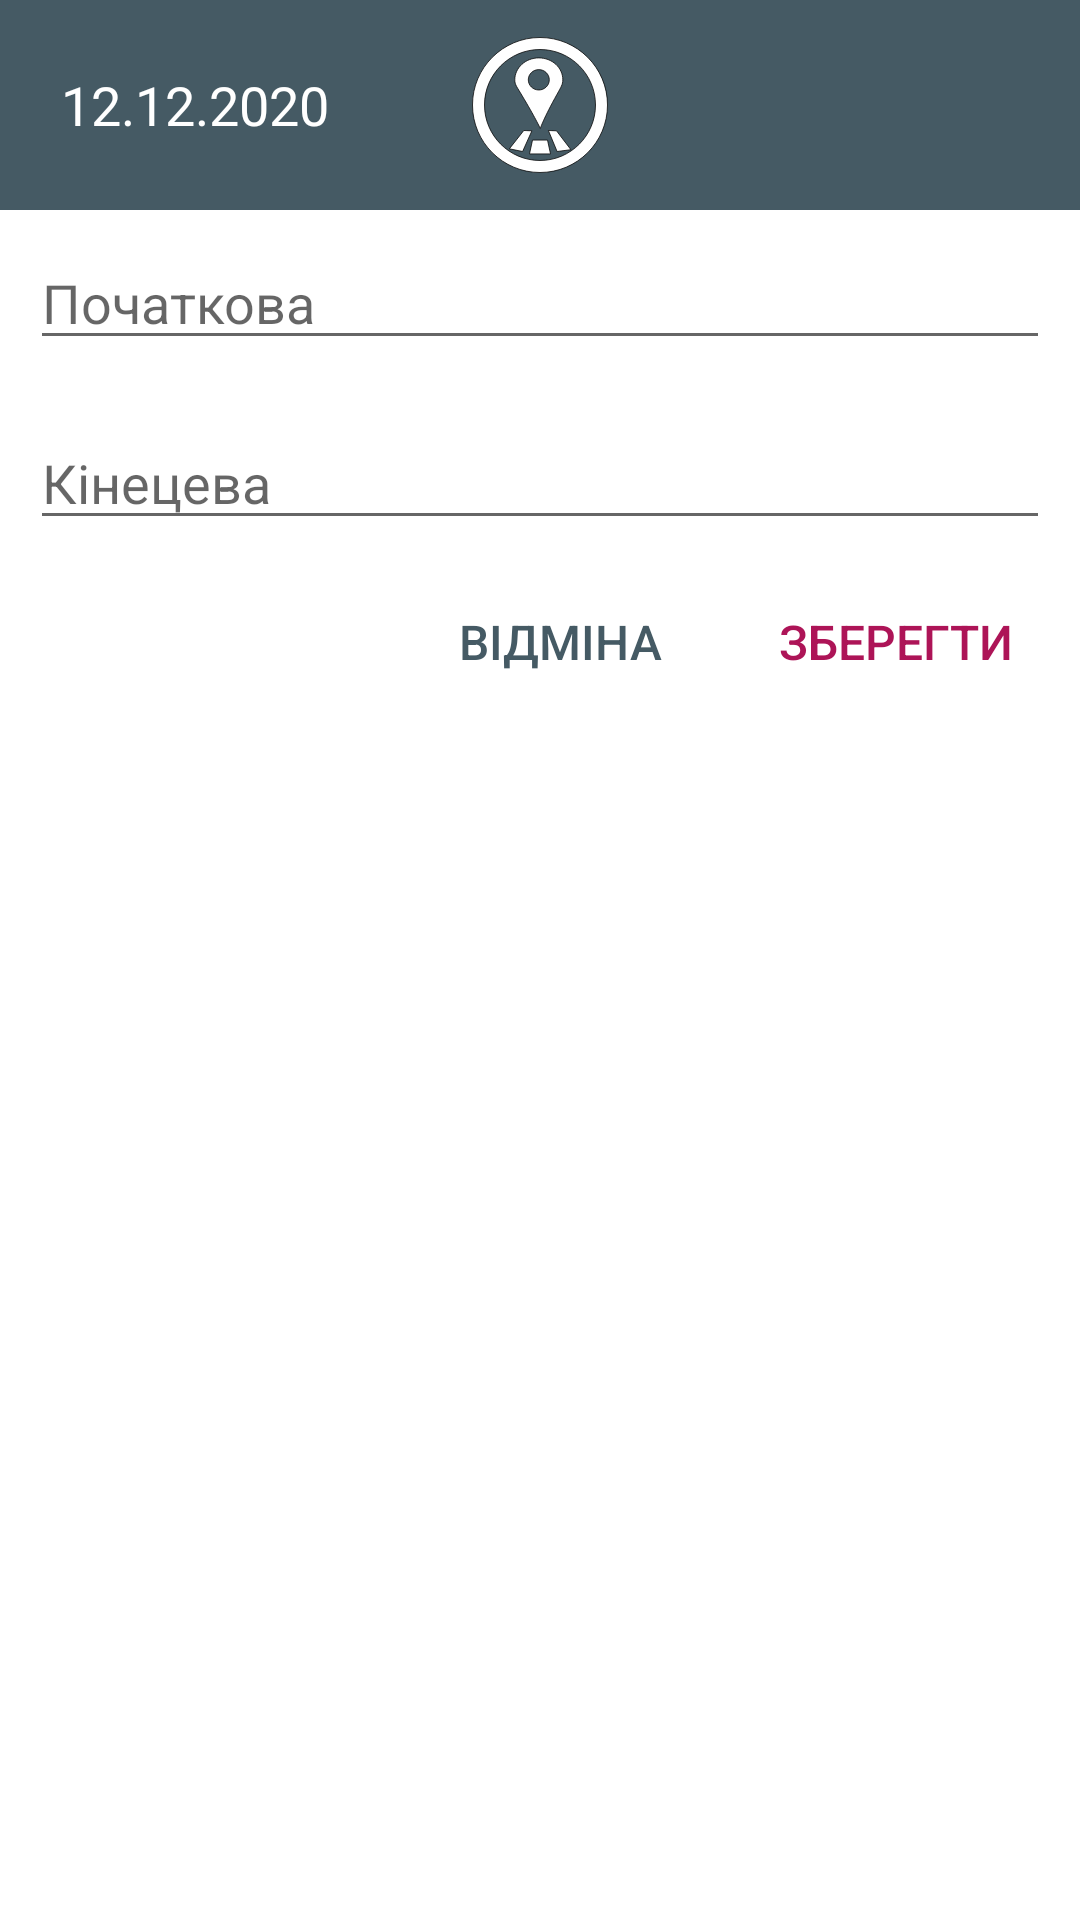

Write the Android layout XML for this screen, with the resource values it uses.
<!-- AndroidManifest.xml: application theme AppTheme -->
<!-- res/layout/dialog_edit_address.xml -->
<?xml version="1.0" encoding="utf-8"?>
<LinearLayout xmlns:android="http://schemas.android.com/apk/res/android"
    android:layout_width="match_parent"
    android:layout_height="wrap_content"
    android:background="@color/toolbar_icon_color"
    android:orientation="vertical">

    <RelativeLayout
        android:layout_width="match_parent"
        android:layout_height="70dp"
        android:background="@color/colorPrimary">

        <ImageView
            android:layout_width="48dp"
            android:layout_height="48dp"
            android:src="@drawable/ic_dialog_icon"
            android:layout_centerInParent="true"/>

        <TextView
            android:id="@+id/date"
            android:layout_width="110dp"
            android:layout_height="wrap_content"
            android:layout_marginStart="10dp"
            android:layout_centerInParent="true"
            android:layout_alignParentLeft="true"
            android:ems="10"
            android:gravity="center"
            android:text="12.12.2020"
            android:textColor="@color/cardview_light_background"
            android:textSize="@dimen/address_text_size" />

    </RelativeLayout>

    <EditText
        android:id="@+id/inAddress"
        android:layout_width="match_parent"
        android:layout_height="40dp"
        android:layout_margin="10dp"
        android:hint="Початкова"
        android:inputType="text"
        android:textColor="@color/colorPrimary"
        android:textSize="@dimen/address_text_size" />

    <EditText
        android:id="@+id/outAddress"
        android:layout_width="match_parent"
        android:layout_height="40dp"
        android:layout_margin="10dp"
        android:hint="Кінецева"
        android:inputType="text"
        android:textColor="@color/colorPrimary"
        android:textSize="@dimen/address_text_size" />



    <LinearLayout
        android:layout_width="match_parent"
        android:layout_height="wrap_content"
        android:gravity="right">

        <Button
            android:id="@+id/cancel_btn"
            style="@style/Widget.AppCompat.Button.Borderless"
            android:layout_width="wrap_content"
            android:layout_height="wrap_content"
            android:layout_marginRight="15dp"
            android:text="@string/cancel"
            android:textColor="@color/colorPrimary"
            android:textSize="@dimen/dialog_btn_text_size" />

        <Button
            android:id="@+id/ok_btn"
            style="@style/Widget.AppCompat.Button.Borderless.Colored"
            android:layout_width="wrap_content"
            android:layout_height="wrap_content"
            android:layout_marginRight="10dp"
            android:textSize="@dimen/dialog_btn_text_size"
            android:text="@string/update_btn" />

    </LinearLayout>
</LinearLayout>
<!-- resources referenced by this layout -->
<resources>
  <color name="colorPrimary">#455a64</color>
  <color name="toolbar_icon_color">#fff</color>
  <dimen name="address_text_size">18sp</dimen>
  <dimen name="dialog_btn_text_size">16sp</dimen>
  <!-- drawable ic_dialog_icon (drawable) -->
  <vector xmlns:android="http://schemas.android.com/apk/res/android"
      android:width="48dp"
      android:height="48dp"
      android:viewportWidth="48"
      android:viewportHeight="48">
    <path
        android:pathData="M24,1.5C11.6,1.5 1.5,11.6 1.5,24c0,12.4 10.1,22.5 22.5,22.5S46.5,36.4 46.5,24C46.5,11.6 36.4,1.5 24,1.5zM24,42.5C13.8,42.5 5.5,34.2 5.5,24C5.5,13.8 13.8,5.5 24,5.5S42.5,13.8 42.5,24C42.5,34.2 34.2,42.5 24,42.5z"
        android:strokeWidth="0.25"
        android:fillColor="#fff"
        android:strokeColor="#000000"/>
    <path
        android:pathData="M26.5,35.7l-5,0l-1,4.6l7,0z"
        android:strokeWidth="0.25"
        android:fillColor="#fff"
        android:strokeColor="#000000"/>
    <path
        android:pathData="M21.3,32.6l-2.7,-0.1l-4.8,6.1l4.4,0.9z"
        android:strokeWidth="0.25"
        android:fillColor="#fff"
        android:strokeColor="#000000"/>
    <path
        android:pathData="M23.6,8.3c-4.4,0 -8,3.3 -8,7.3c0,1.7 0.7,2.3 2.5,5.4c4.1,6.8 6,10.8 6,10.8s1.1,-3.4 5.6,-11.4c1.3,-2.4 1.9,-3.2 1.9,-4.8C31.6,11.5 28,8.3 23.6,8.3zM23.6,19c-1.9,0 -3.5,-1.5 -3.5,-3.4s1.6,-3.4 3.5,-3.4s3.5,1.5 3.5,3.4S25.5,19 23.6,19z"
        android:strokeWidth="0.25"
        android:fillColor="#fff"
        android:strokeColor="#000000"/>
    <path
        android:pathData="M26.8,32.5l2.7,0.1l4.8,6.3l-4.6,0.6z"
        android:strokeWidth="0.25"
        android:fillColor="#fff"
        android:strokeColor="#000000"/>
  </vector>
  <string name="cancel">Відміна</string>
  <string name="update_btn">Зберегти</string>
  <style name="AppTheme" parent="Theme.AppCompat.Light.NoActionBar">
          
          <item name="colorPrimary">@color/colorPrimary</item>
          <item name="colorPrimaryDark">@color/colorPrimaryDark</item>
          <item name="colorAccent">@color/colorAccent</item>
          <item name="android:windowActivityTransitions">true</item>
  
          
          <item name="android:colorControlHighlight">@color/colorAccent</item>
      </style>
  <color name="colorPrimaryDark">#263238</color>
  <color name="colorAccent">#ad1457</color>
</resources>
